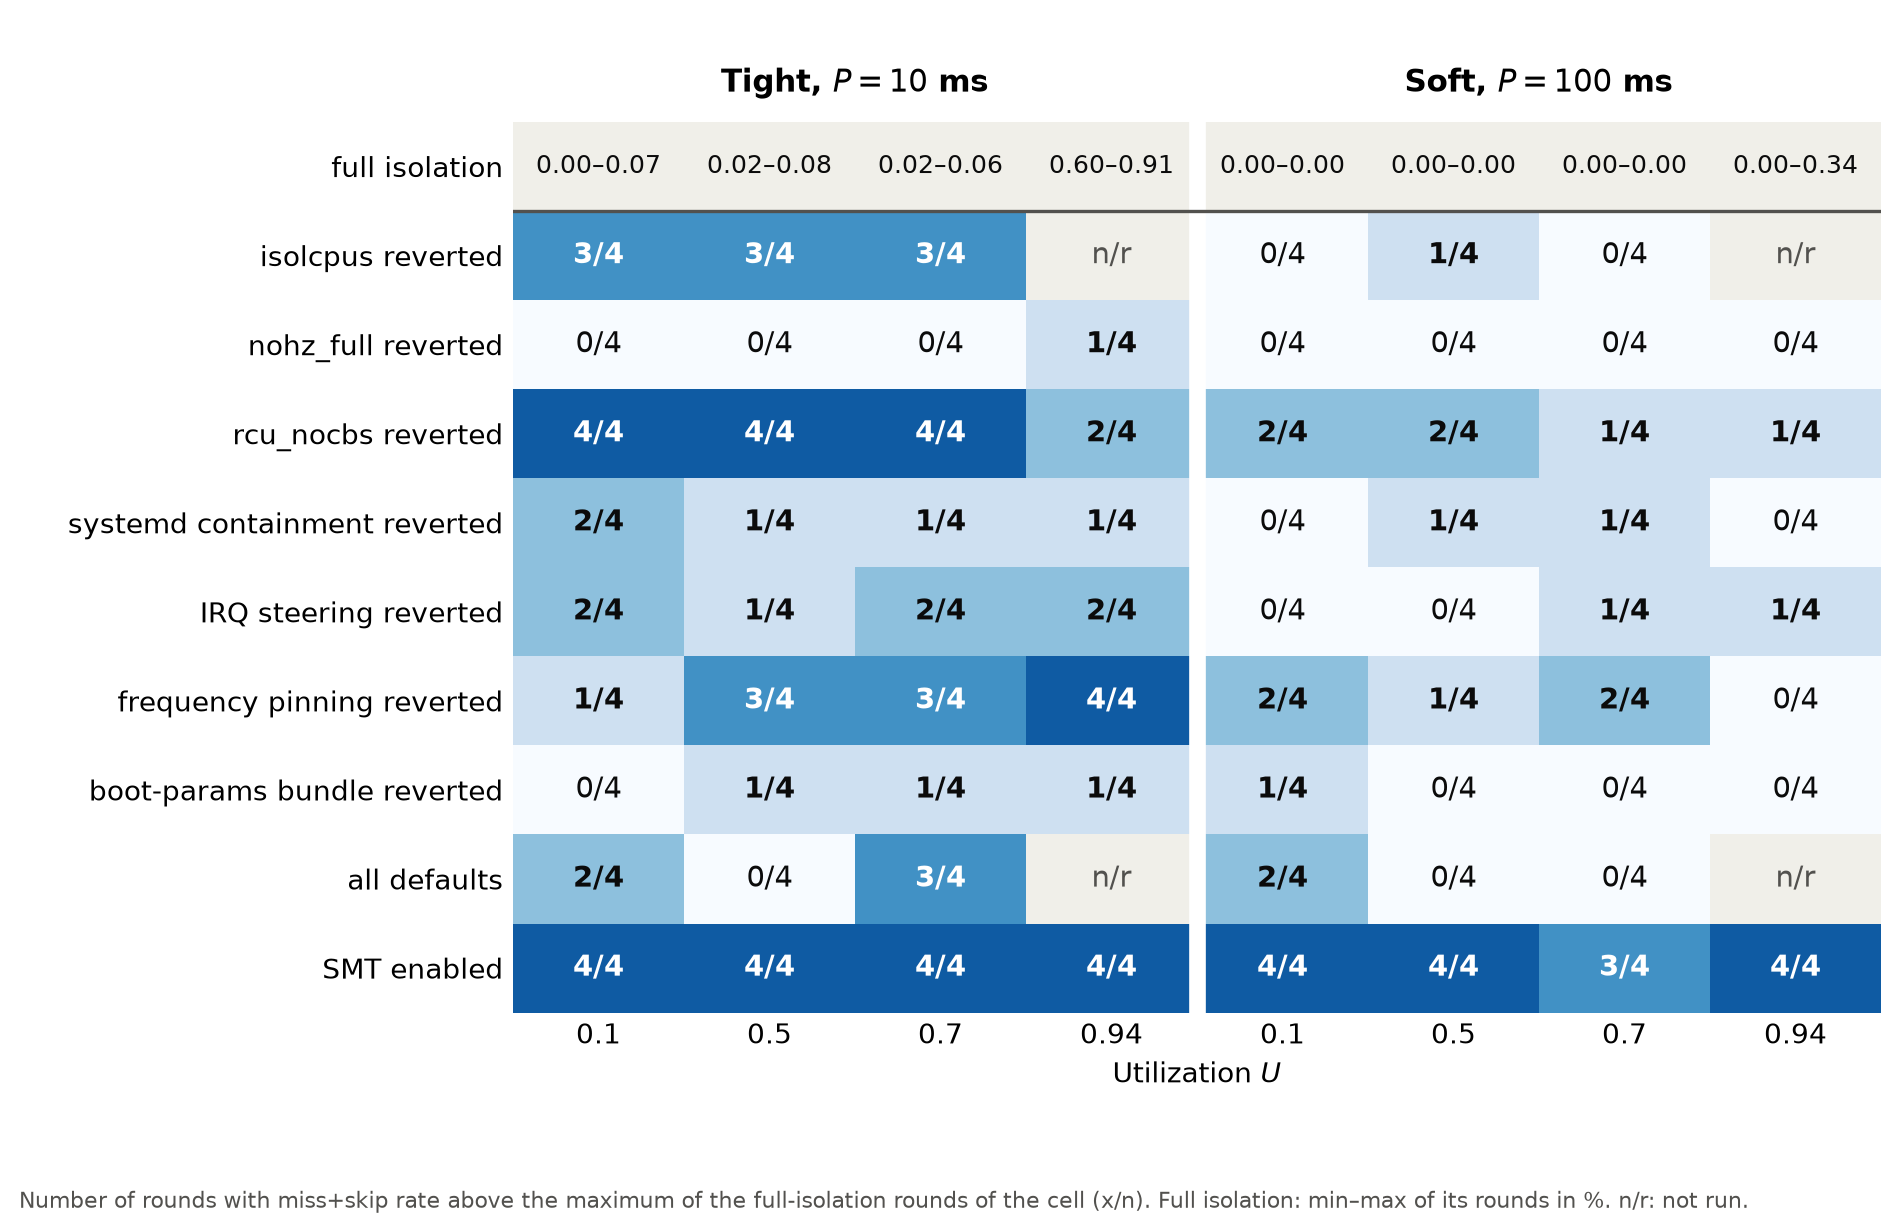

The data file committed next to this chart (first rows):
placement, configuration, scale, U, n_rounds, M_min, M_max, rounds_above_FI_max
multi-core, full isolation, tight, 0.1, 4, 0.0, 0.07004, 
multi-core, full isolation, tight, 0.5, 4, 0.02002, 0.08005, 
multi-core, full isolation, tight, 0.7, 4, 0.02002, 0.06005, 
multi-core, full isolation, tight, 0.94, 4, 0.5989, 0.9069, 
multi-core, full isolation, soft, 0.1, 3, 0.0, 0.0, 
multi-core, full isolation, soft, 0.5, 4, 0.0, 0.0, 
multi-core, full isolation, soft, 0.7, 4, 0.0, 0.0, 
multi-core, full isolation, soft, 0.94, 4, 0.0, 0.3398, 
multi-core, isolcpus reverted, tight, 0.1, 4, 0.0, 0.1201, 3.0
multi-core, isolcpus reverted, tight, 0.5, 4, 0.0, 0.1601, 3.0
multi-core, isolcpus reverted, tight, 0.7, 4, 0.0, 1.036, 3.0
multi-core, isolcpus reverted, soft, 0.1, 4, 0.0, 0.0, 0.0
multi-core, isolcpus reverted, soft, 0.5, 4, 0.0, 0.1799, 1.0
multi-core, isolcpus reverted, soft, 0.7, 4, 0.0, 0.0, 0.0
multi-core, nohz_full reverted, tight, 0.1, 4, 0.0, 0.04004, 0.0
multi-core, nohz_full reverted, tight, 0.5, 4, 0.0, 0.0, 0.0
multi-core, nohz_full reverted, tight, 0.7, 4, 0.0, 0.0, 0.0
multi-core, nohz_full reverted, tight, 0.94, 4, 0.0, 1.075, 1.0
multi-core, nohz_full reverted, soft, 0.1, 4, 0.0, 0.0, 0.0
multi-core, nohz_full reverted, soft, 0.5, 4, 0.0, 0.0, 0.0
multi-core, nohz_full reverted, soft, 0.7, 4, 0.0, 0.0, 0.0
multi-core, nohz_full reverted, soft, 0.94, 4, 0.0, 0.0, 0.0
multi-core, rcu_nocbs reverted, tight, 0.1, 4, 0.758, 7.442, 4.0
multi-core, rcu_nocbs reverted, tight, 0.5, 4, 0.08006, 0.1601, 4.0
multi-core, rcu_nocbs reverted, tight, 0.7, 4, 0.1601, 1.983, 4.0
multi-core, rcu_nocbs reverted, tight, 0.94, 4, 0.3199, 3.734, 2.0
multi-core, rcu_nocbs reverted, soft, 0.1, 4, 0.0, 1.51, 2.0
multi-core, rcu_nocbs reverted, soft, 0.5, 4, 0.0, 0.1201, 2.0
multi-core, rcu_nocbs reverted, soft, 0.7, 4, 0.0, 0.18, 1.0
multi-core, rcu_nocbs reverted, soft, 0.94, 4, 0.1201, 0.7978, 1.0
multi-core, systemd containment reverted, tight, 0.1, 4, 0.0, 0.5989, 2.0
multi-core, systemd containment reverted, tight, 0.5, 4, 0.0, 0.12, 1.0
multi-core, systemd containment reverted, tight, 0.7, 4, 0.0, 0.2996, 1.0
multi-core, systemd containment reverted, tight, 0.94, 4, 0.1201, 1.313, 1.0
multi-core, systemd containment reverted, soft, 0.1, 4, 0.0, 0.0, 0.0
multi-core, systemd containment reverted, soft, 0.5, 4, 0.0, 0.4784, 1.0
multi-core, systemd containment reverted, soft, 0.7, 4, 0.0, 0.08006, 1.0
multi-core, systemd containment reverted, soft, 0.94, 4, 0.0, 0.04004, 0.0
multi-core, IRQ steering reverted, tight, 0.1, 4, 0.0, 1.075, 2.0
multi-core, IRQ steering reverted, tight, 0.5, 4, 0.0, 0.1201, 1.0
multi-core, IRQ steering reverted, tight, 0.7, 4, 0.0, 0.4396, 2.0
multi-core, IRQ steering reverted, tight, 0.94, 4, 0.04004, 1.943, 2.0
multi-core, IRQ steering reverted, soft, 0.1, 4, 0.0, 0.0, 0.0
multi-core, IRQ steering reverted, soft, 0.5, 4, 0.0, 0.0, 0.0
multi-core, IRQ steering reverted, soft, 0.7, 4, 0.0, 0.1201, 1.0
multi-core, IRQ steering reverted, soft, 0.94, 4, 0.0, 0.8772, 1.0
multi-core, frequency pinning reverted, tight, 0.1, 4, 0.0, 0.5193, 1.0
multi-core, frequency pinning reverted, tight, 0.5, 4, 0.0, 0.3199, 3.0
multi-core, frequency pinning reverted, tight, 0.7, 4, 0.0, 0.1601, 3.0
multi-core, frequency pinning reverted, tight, 0.94, 4, 0.9169, 1.155, 4.0
multi-core, frequency pinning reverted, soft, 0.1, 4, 0.0, 0.3394, 2.0
multi-core, frequency pinning reverted, soft, 0.5, 4, 0.0, 0.4189, 1.0
multi-core, frequency pinning reverted, soft, 0.7, 4, 0.0, 0.3791, 2.0
multi-core, frequency pinning reverted, soft, 0.94, 4, 0.0, 0.0, 0.0
multi-core, boot-params bundle reverted, tight, 0.1, 4, 0.0, 0.04004, 0.0
multi-core, boot-params bundle reverted, tight, 0.5, 4, 0.0, 0.1601, 1.0
multi-core, boot-params bundle reverted, tight, 0.7, 4, 0.0, 1.392, 1.0
multi-core, boot-params bundle reverted, tight, 0.94, 4, 0.0, 1.313, 1.0
multi-core, boot-params bundle reverted, soft, 0.1, 4, 0.0, 0.2995, 1.0
multi-core, boot-params bundle reverted, soft, 0.5, 4, 0.0, 0.0, 0.0
... 16 more rows
